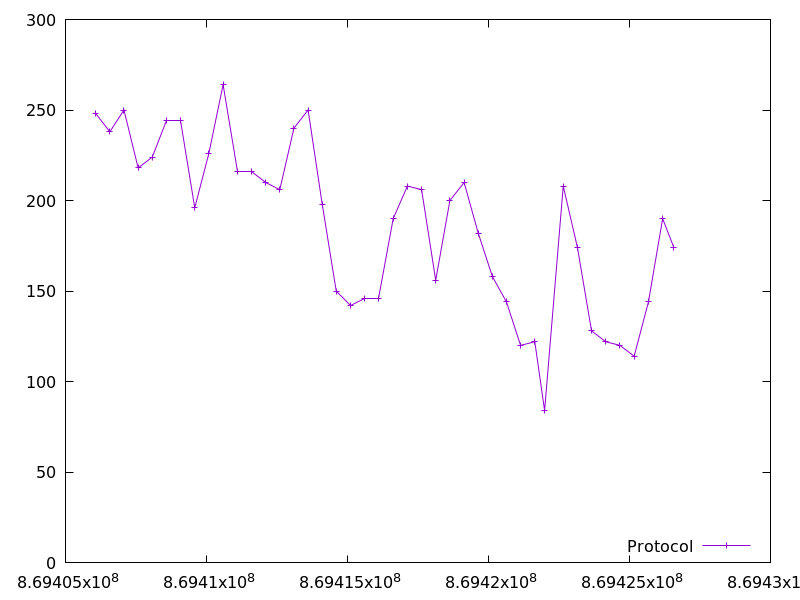

The data file committed next to this chart (first rows):
869406073.297331, 248.0
869406573, 238.0
869407073, 250.0
869407577, 218.0
869408077, 224.0
869408580, 244.0
869409082, 244.0
869409583, 196.0
869410085, 226.0
869410589, 264.0
869411092, 216.0
869411593, 216.0
869412097, 210.0
869412599, 206.0
869413101, 240.0
869413604, 250.0
869414104, 198.0
869414603, 150.0
869415107, 142.0
869415610, 146.0
869416117, 146.0
869416621, 190.0
869417124, 208.0
869417628, 206.0
869418128, 156.0
869418633, 200.0
869419135, 210.0
869419635, 182.0
869420139, 158.0
869420638, 144.0
869421138, 120.0
869421642, 122.0
869421991, 84.0
869422652, 208.0
869423156, 174.0
869423656, 128.0
869424158, 122.0
869424659, 120.0
869425166, 114.0
869425674, 144.0
869426176, 190.0
869426576, 174.0
